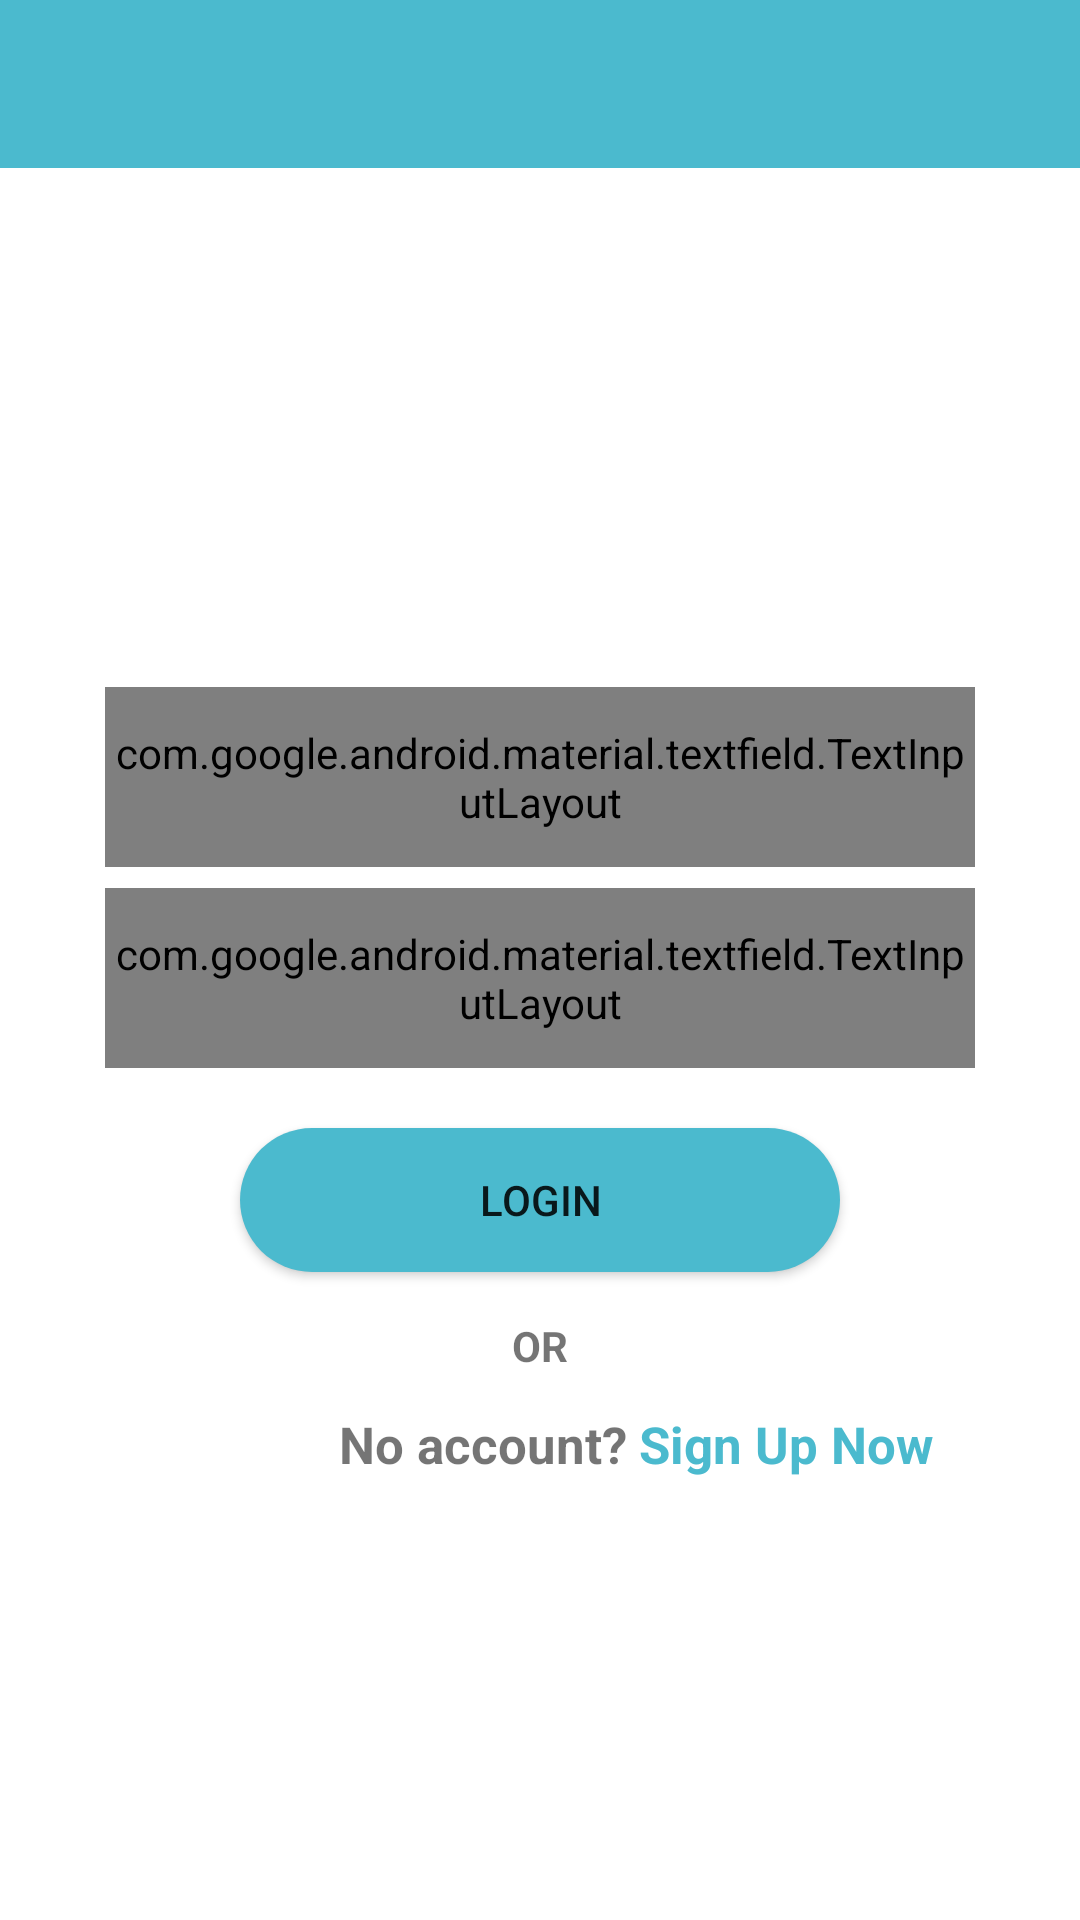

This screen was rendered from an Android layout file. Write that file and the resources it references.
<!-- AndroidManifest.xml: application theme Theme.TestCom -->
<!-- res/layout/activity_login.xml -->
<?xml version="1.0" encoding="utf-8"?>
<RelativeLayout xmlns:android="http://schemas.android.com/apk/res/android"
    xmlns:app="http://schemas.android.com/apk/res-auto"
    xmlns:tools="http://schemas.android.com/tools"
    android:layout_width="match_parent"
    android:layout_height="match_parent"
    tools:context=".loginActivity"
    >
    <androidx.appcompat.widget.Toolbar
        android:id="@+id/tool_bar"
        android:layout_width="match_parent"
        android:layout_height="wrap_content"
        android:background="@color/button_blue">
    </androidx.appcompat.widget.Toolbar>
    <LinearLayout
        android:layout_below="@id/tool_bar"
        android:layout_width="match_parent"
        android:layout_height="match_parent"
        android:orientation="vertical"
        android:padding="23dp">

        <com.google.android.material.textfield.TextInputLayout
            android:id="@+id/email"
            style="@style/Widget.MaterialComponents.TextInputLayout.OutlinedBox"
            android:layout_width="match_parent"
            android:layout_height="60dp"
            android:layout_marginLeft="12dp"
            android:layout_marginTop="150dp"
            android:layout_marginRight="12dp"
            android:layout_marginBottom="7dp"
            android:hint="Email"
            app:boxBackgroundMode="outline"
            app:boxCornerRadiusBottomEnd="16dp"
            app:boxCornerRadiusBottomStart="16dp"
            app:boxCornerRadiusTopEnd="16dp"
            app:boxCornerRadiusTopStart="16dp"
            app:startIconDrawable="@drawable/custom_email_icon">

            <com.google.android.material.textfield.TextInputEditText
                android:layout_width="match_parent"
                android:layout_height="wrap_content"
                android:inputType="textEmailAddress" />
        </com.google.android.material.textfield.TextInputLayout>

        <com.google.android.material.textfield.TextInputLayout
            android:id="@+id/password"
            style="@style/Widget.MaterialComponents.TextInputLayout.OutlinedBox"
            android:layout_width="match_parent"
            android:layout_height="60dp"
            android:layout_marginLeft="12dp"
            android:layout_marginRight="12dp"
            android:hint="Password"
            app:boxBackgroundMode="outline"
            app:boxCornerRadiusBottomEnd="16dp"
            app:boxCornerRadiusBottomStart="16dp"
            app:boxCornerRadiusTopEnd="16dp"
            app:boxCornerRadiusTopStart="16dp"
            app:passwordToggleEnabled="true"
            app:startIconDrawable="@drawable/custom_lock_icon">

            <com.google.android.material.textfield.TextInputEditText
                android:layout_width="match_parent"
                android:layout_height="wrap_content"
                android:inputType="textPassword" />
        </com.google.android.material.textfield.TextInputLayout>


        <Button
            android:id="@+id/Login"
            android:layout_width="200dp"
            android:layout_height="wrap_content"
            android:layout_gravity="center"
            android:layout_marginTop="20dp"
            android:background="@drawable/button_design"
            android:text="Login" />

        <TextView
            android:layout_width="match_parent"
            android:layout_height="wrap_content"
            android:layout_marginTop="15dp"
            android:gravity="center_horizontal"
            android:text="OR"
            android:textStyle="bold" />

        <LinearLayout
            android:layout_width="match_parent"
            android:layout_height="wrap_content"
            android:layout_marginTop="12dp"
            android:orientation="horizontal">

            <TextView
                android:layout_width="100dp"
                android:layout_height="30dp"
                android:layout_marginLeft="90dp"
                android:text="No account?"
                android:textSize="17sp"
                android:textStyle="bold" />

            <TextView
                android:id="@+id/linkregister"
                android:layout_width="100dp"
                android:layout_height="30dp"
                android:background="#ffffffff"
                android:text="Sign Up Now"
                android:textAllCaps="false"
                android:textColor="#4bbace"
                android:textSize="17sp"
                android:textStyle="bold" />
        </LinearLayout>

    </LinearLayout>


</RelativeLayout>
<!-- resources referenced by this layout -->
<resources>
  <color name="button_blue">#4bbace</color>
  <!-- drawable button_design (drawable) -->
  <?xml version="1.0" encoding="utf-8"?>
  <shape xmlns:android="http://schemas.android.com/apk/res/android" android:shape="rectangle" >
      <gradient
          android:startColor="@color/button_blue"
          android:endColor="@color/button_blue"/>
      <corners
          android:radius="25dp"/>
  
  </shape>
  <!-- drawable custom_email_icon (drawable) -->
  <?xml version="1.0" encoding="utf-8"?>
  <selector xmlns:android="http://schemas.android.com/apk/res/android">
      <item
          android:state_focused="true"
          android:drawable="@drawable/ic_emailduplicate"/>
      <item
          android:state_focused="false"
          android:drawable="@drawable/ic_email"/>
  
  </selector>
  <!-- drawable custom_lock_icon (drawable) -->
  <?xml version="1.0" encoding="utf-8"?>
  <selector xmlns:android="http://schemas.android.com/apk/res/android">
      <item
          android:state_focused="true"
          android:drawable="@drawable/ic_lockduplicate"/>
      <item
          android:state_focused="false"
          android:drawable="@drawable/ic_lock"/>
  
  </selector>
  <style name="Theme.TestCom" parent="Theme.MaterialComponents.DayNight.NoActionBar">
          
          
          <item name="colorPrimary">@color/button_blue</item>
          <item name="colorPrimaryVariant">@color/purple_700</item>
          <item name="colorOnPrimary">@color/white</item>
  
          
  
          <item name="colorSecondary">@color/teal_200</item>
          <item name="colorSecondaryVariant">@color/teal_700</item>
          <item name="colorOnSecondary">@color/black</item>
          
          <item name="android:statusBarColor" tools:targetApi="l">?attr/colorPrimaryVariant</item>
          
      </style>
  <color name="purple_700">#FF3700B3</color>
  <color name="white">#FFFFFFFF</color>
  <color name="teal_200">#FF03DAC5</color>
  <color name="teal_700">#FF018786</color>
  <color name="black">#FF000000</color>
</resources>
